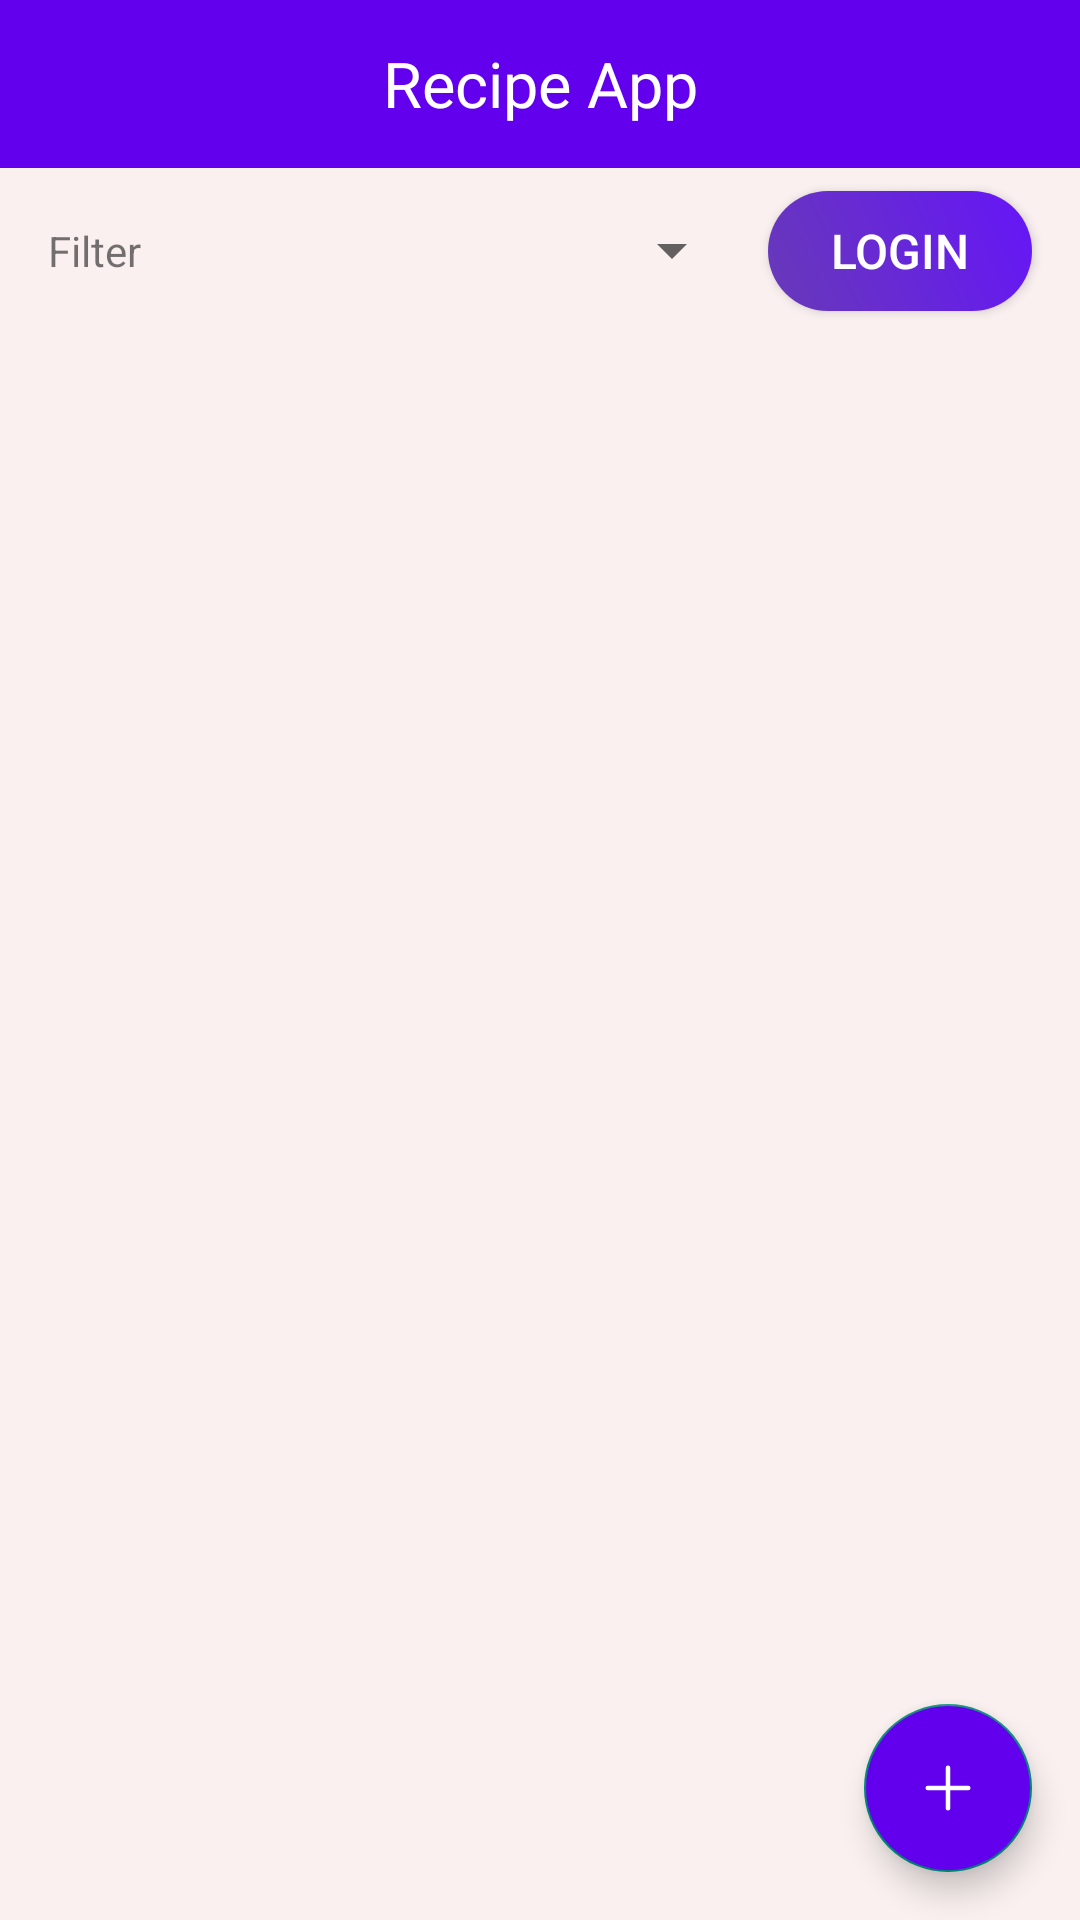

Reconstruct the res/layout file that produces this screen, plus the resources it refers to.
<!-- AndroidManifest.xml: application theme Theme.RecipeApp -->
<!-- res/layout/activity_main.xml -->
<?xml version="1.0" encoding="utf-8"?>
<layout xmlns:android="http://schemas.android.com/apk/res/android"
    xmlns:app="http://schemas.android.com/apk/res-auto">

    <data>

    </data>

    <androidx.constraintlayout.widget.ConstraintLayout
        android:layout_width="match_parent"
        android:layout_height="match_parent"
        android:background="@color/background_activity">

        <com.google.android.material.appbar.AppBarLayout
            android:id="@+id/appBarLayout2"
            android:layout_width="0dp"
            android:layout_height="wrap_content"
            app:layout_constraintEnd_toEndOf="parent"
            app:layout_constraintStart_toStartOf="parent"
            app:layout_constraintTop_toTopOf="parent">

            <androidx.appcompat.widget.Toolbar
                android:id="@+id/toolbar"
                android:layout_width="match_parent"
                android:layout_height="wrap_content"
                android:minHeight="?attr/actionBarSize">

                <TextView
                    android:layout_width="wrap_content"
                    android:layout_height="wrap_content"
                    android:layout_gravity="center"
                    android:text="@string/title_recipe_app"
                    android:textColor="#FFF"
                    android:textSize="21sp" />
            </androidx.appcompat.widget.Toolbar>
        </com.google.android.material.appbar.AppBarLayout>

        <androidx.recyclerview.widget.RecyclerView
            app:layoutManager="androidx.recyclerview.widget.LinearLayoutManager"
            android:id="@+id/listRecipes"
            android:layout_width="0dp"
            android:layout_height="0dp"
            android:layout_marginStart="16dp"
            android:layout_marginTop="8dp"
            android:layout_marginEnd="16dp"
            android:layout_marginBottom="16dp"
            app:layout_constraintBottom_toBottomOf="parent"
            app:layout_constraintEnd_toEndOf="parent"
            app:layout_constraintStart_toStartOf="parent"
            app:layout_constraintTop_toBottomOf="@+id/spinnerRecipeType" />

        <TextView
            android:id="@+id/textView"
            android:layout_width="wrap_content"
            android:layout_height="wrap_content"
            android:layout_marginStart="16dp"
            android:text="@string/label_filter"
            app:layout_constraintBottom_toBottomOf="@+id/spinnerRecipeType"
            app:layout_constraintStart_toStartOf="parent"
            app:layout_constraintTop_toTopOf="@+id/spinnerRecipeType" />

        <Spinner
            android:id="@+id/spinnerRecipeType"
            android:layout_width="0dp"
            android:layout_height="39dp"
            android:layout_marginStart="8dp"
            android:layout_marginTop="8dp"
            android:layout_marginEnd="8dp"
            app:layout_constraintEnd_toStartOf="@+id/btnLogin"
            app:layout_constraintStart_toEndOf="@+id/textView"
            app:layout_constraintTop_toBottomOf="@+id/appBarLayout2" />

        <Button
            android:id="@+id/btnLogin"
            android:layout_width="wrap_content"
            android:layout_height="40dp"
            android:layout_marginEnd="16dp"
            android:background="@drawable/bg_normal_button_round_ripple"
            android:text="@string/label_login"
            android:textAllCaps="true"
            android:textColor="@android:color/white"
            android:textSize="16sp"
            app:layout_constraintBottom_toBottomOf="@+id/spinnerRecipeType"
            app:layout_constraintEnd_toEndOf="parent"
            app:layout_constraintTop_toTopOf="@+id/spinnerRecipeType" />

        <com.google.android.material.floatingactionbutton.FloatingActionButton
            android:contentDescription="@string/add_button"
            android:backgroundTint="@color/purple_500"
            android:id="@+id/fabAddRecipe"
            android:layout_width="wrap_content"
            android:layout_height="wrap_content"
            android:layout_gravity="end|bottom"
            android:layout_margin="16dp"
            android:src="@drawable/ic_add_outline"
            app:tint="#FFF"
            app:layout_constraintBottom_toBottomOf="parent"
            app:layout_constraintEnd_toEndOf="parent" />
    </androidx.constraintlayout.widget.ConstraintLayout>
</layout>
<!-- resources referenced by this layout -->
<resources>
  <color name="background_activity">#FAF0F0</color>
  <color name="purple_500">#FF6200EE</color>
  <!-- drawable bg_normal_button_round_ripple (drawable) -->
  <?xml version="1.0" encoding="utf-8"?>
  <ripple xmlns:android="http://schemas.android.com/apk/res/android"
      android:color="?android:attr/colorControlHighlight">
      <item android:id="@android:id/mask">
          <shape android:shape="rectangle">
              <solid android:color="#000000" />
              <corners android:radius="25dp" />
          </shape>
      </item>
      <item android:drawable="@drawable/bg_normal_button_background_round" />
  </ripple>
  <!-- drawable ic_add_outline (drawable) -->
  <vector xmlns:android="http://schemas.android.com/apk/res/android"
      android:width="200dp"
      android:height="200dp"
      android:viewportWidth="512"
      android:viewportHeight="512">
    <path
        android:pathData="M256,112L256,400"
        android:strokeLineJoin="round"
        android:strokeWidth="32"
        android:fillColor="#00000000"
        android:strokeColor="#FFFFFF"
        android:strokeLineCap="round" />
    <path
        android:pathData="M400,256L112,256"
        android:strokeLineJoin="round"
        android:strokeWidth="32"
        android:fillColor="#00000000"
        android:strokeColor="#FFFFFF"
        android:strokeLineCap="round" />
  </vector>
  <string name="add_button">Add button</string>
  <string name="label_filter">Filter</string>
  <string name="label_login">Login</string>
  <string name="title_recipe_app">Recipe App</string>
  <style name="Theme.RecipeApp" parent="Theme.MaterialComponents.Light.NoActionBar.Bridge">
          
          <item name="colorPrimary">@color/purple_500</item>
          <item name="colorPrimaryVariant">@color/purple_700</item>
          <item name="colorOnPrimary">@color/white</item>
          
          <item name="colorSecondary">@color/teal_200</item>
          <item name="colorSecondaryVariant">@color/teal_700</item>
          <item name="colorOnSecondary">@color/black</item>
          
          <item name="android:statusBarColor" tools:targetApi="l">?attr/colorPrimaryVariant</item>
          
      </style>
  <!-- drawable bg_normal_button_background_round (drawable) -->
  <?xml version="1.0" encoding="utf-8"?>
  <shape xmlns:android="http://schemas.android.com/apk/res/android">
      <corners android:radius="25dp" />
      <gradient
          android:startColor="#673AB7"
          android:endColor="#6615F8"
          android:angle="45" />
  </shape>
  <color name="purple_700">#FF3700B3</color>
  <color name="white">#FFFFFFFF</color>
  <color name="teal_200">#FF03DAC5</color>
  <color name="teal_700">#FF018786</color>
  <color name="black">#FF000000</color>
</resources>
